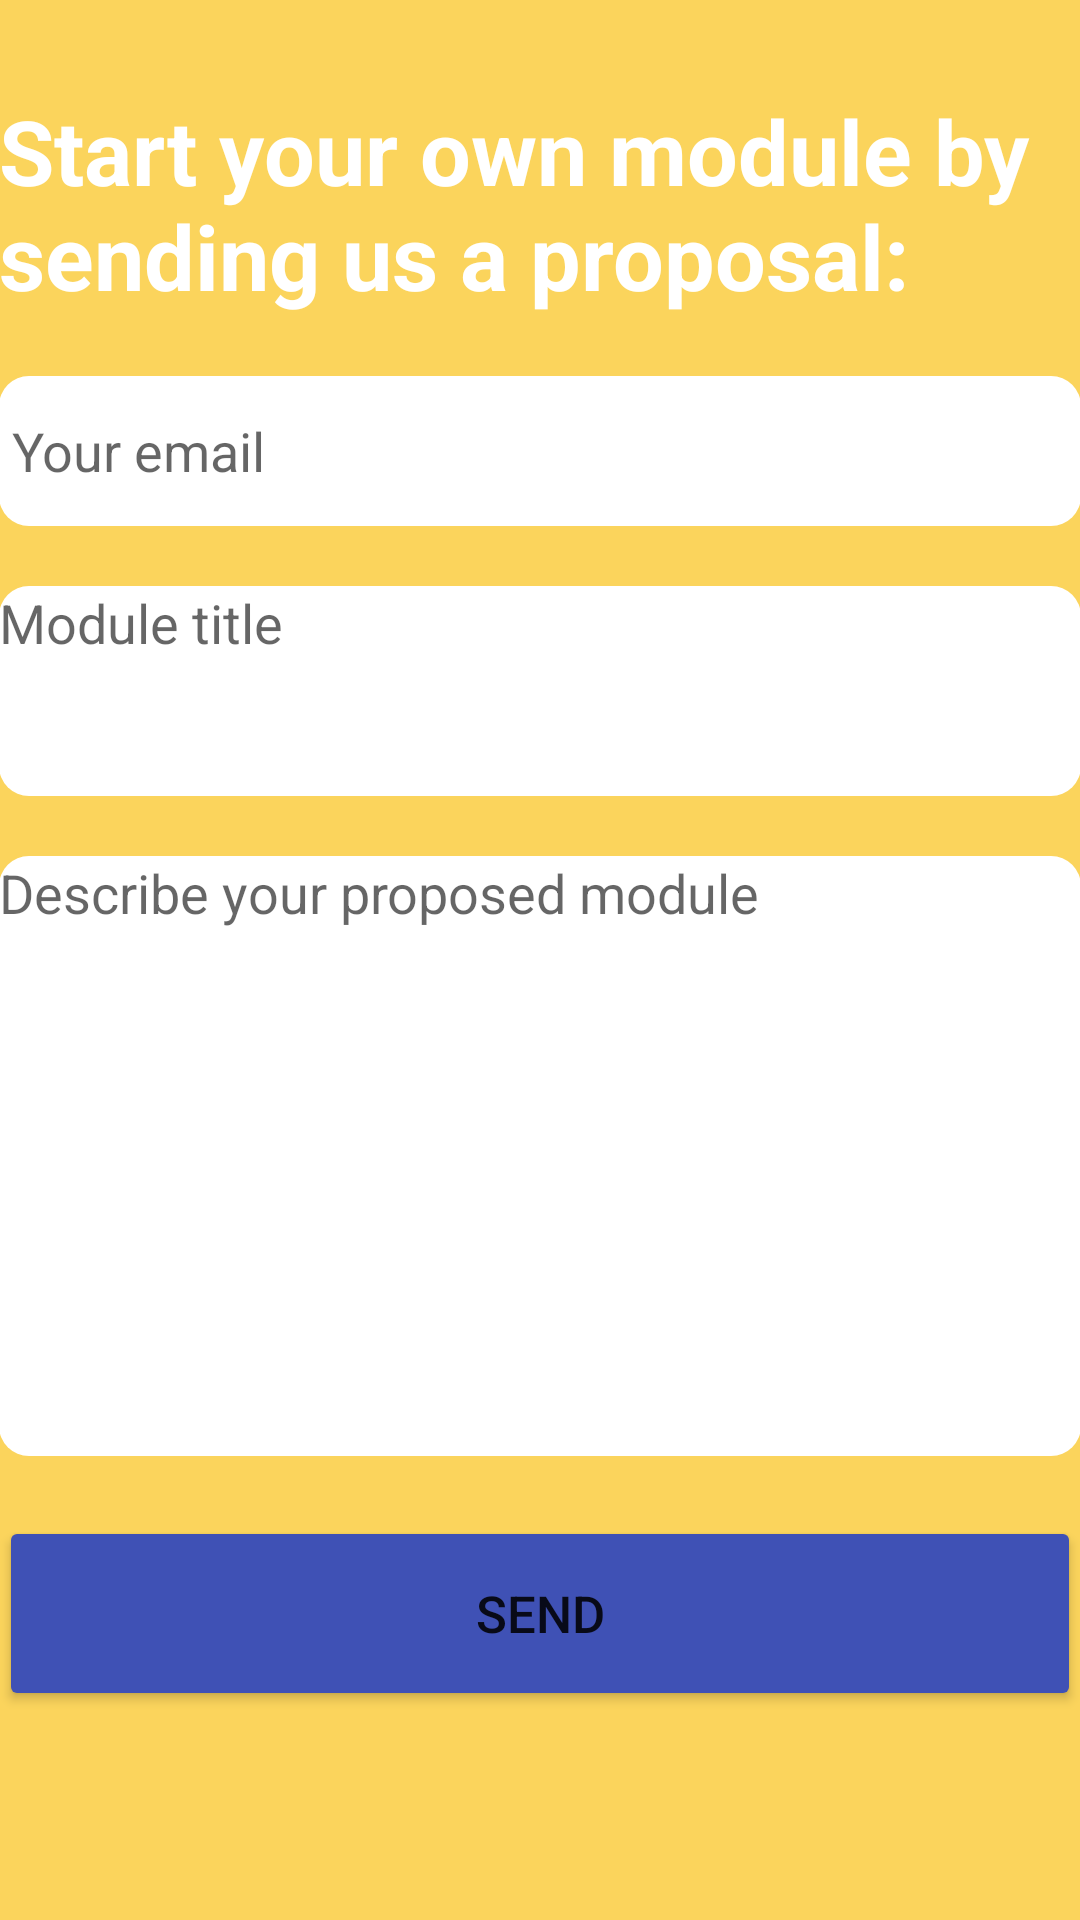

Android layout source for this screen:
<!-- AndroidManifest.xml: application theme Theme.Cvt -->
<!-- res/layout/fragment_new_module.xml -->
<?xml version="1.0" encoding="utf-8"?>
<FrameLayout xmlns:android="http://schemas.android.com/apk/res/android"
    xmlns:tools="http://schemas.android.com/tools"
    android:layout_width="match_parent"
    android:layout_height="match_parent"
    tools:context=".NewModuleFragment"
    android:background="@color/orange_bright_more">

    <ScrollView
        android:layout_width="match_parent"
        android:layout_height="match_parent"
        android:contentDescription="contact us">
        <LinearLayout
            android:layout_width="match_parent"
            android:orientation="vertical"
            android:layout_height="match_parent"
            android:paddingLeft="@dimen/activity_horizontal_margin"
            android:paddingRight="@dimen/activity_horizontal_margin">

            <TextView
                android:layout_marginTop="30dp"
                android:layout_width="match_parent"
                android:layout_height="wrap_content"
                android:text="@string/new_module_instruction_en"
                android:textColor="@color/white"
                android:textSize="30sp"
                android:textStyle="bold"
                />
            <EditText
                android:layout_marginTop="20dp"
                android:id="@+id/new_module_email"
                android:background="@drawable/bg_login"
                android:layout_width="match_parent"
                android:layout_height="50dp"
                android:hint=" Your email"
                />
            <EditText
                android:layout_marginTop="20dp"
                android:id="@+id/new_module_title"
                android:background="@drawable/bg_login"
                android:layout_width="match_parent"
                android:layout_height="70dp"
                android:hint="@string/module_title"
                android:gravity="top"
                />
            <EditText
                android:id="@+id/new_module_description"
                android:background="@drawable/bg_login"
                android:layout_marginTop="20dp"
                android:layout_width="match_parent"
                android:layout_height="200dp"
                android:hint="@string/module_description"
                android:gravity="top"
                />
            <Button
                android:id="@+id/btn_send"
                android:layout_marginTop="20dp"
                android:layout_width="match_parent"
                android:layout_height="65dp"
                android:text="@string/btn_send_en"
                android:textSize="17sp"
                android:backgroundTint="@color/blue_dark"
                />
        </LinearLayout>

    </ScrollView>

</FrameLayout>
<!-- resources referenced by this layout -->
<resources>
  <color name="blue_dark">#3F51B5</color>
  <color name="orange_bright_more">#FBD45C</color>
  <color name="white">#FFFFFF</color>
  <!-- drawable bg_login (drawable) -->
  <?xml version="1.0" encoding="utf-8"?>
  <shape xmlns:android="http://schemas.android.com/apk/res/android"
      android:tint="@color/white">
      <corners
          android:radius="10dp"
          />
  </shape>
  <string name="btn_send_en">Send</string>
  <string name="module_description"> Describe your proposed module</string>
  <string name="module_title"> Module title</string>
  <string name="new_module_instruction_en">Start your own module by sending us a proposal:</string>
  <style name="Theme.Cvt" parent="Theme.MaterialComponents.DayNight.DarkActionBar">
          <item name="colorPrimary">@color/orange_bright</item>
          <item name="colorPrimaryVariant">@color/orange_dark</item>
          <item name="colorOnPrimary">@color/white</item>
  
          <item name="colorSecondary">@color/blue_bright</item>
          <item name="colorSecondaryVariant">@color/blue_dark</item>
          <item name="colorOnSecondary">@color/black</item>
  
          <item name="android:statusBarColor">@color/orange_dark</item>
      </style>
  <color name="orange_bright">#FFC107</color>
  <color name="orange_dark">#FF9800</color>
  <color name="blue_bright">#03A9F4</color>
  <color name="black">#FF000000</color>
</resources>
